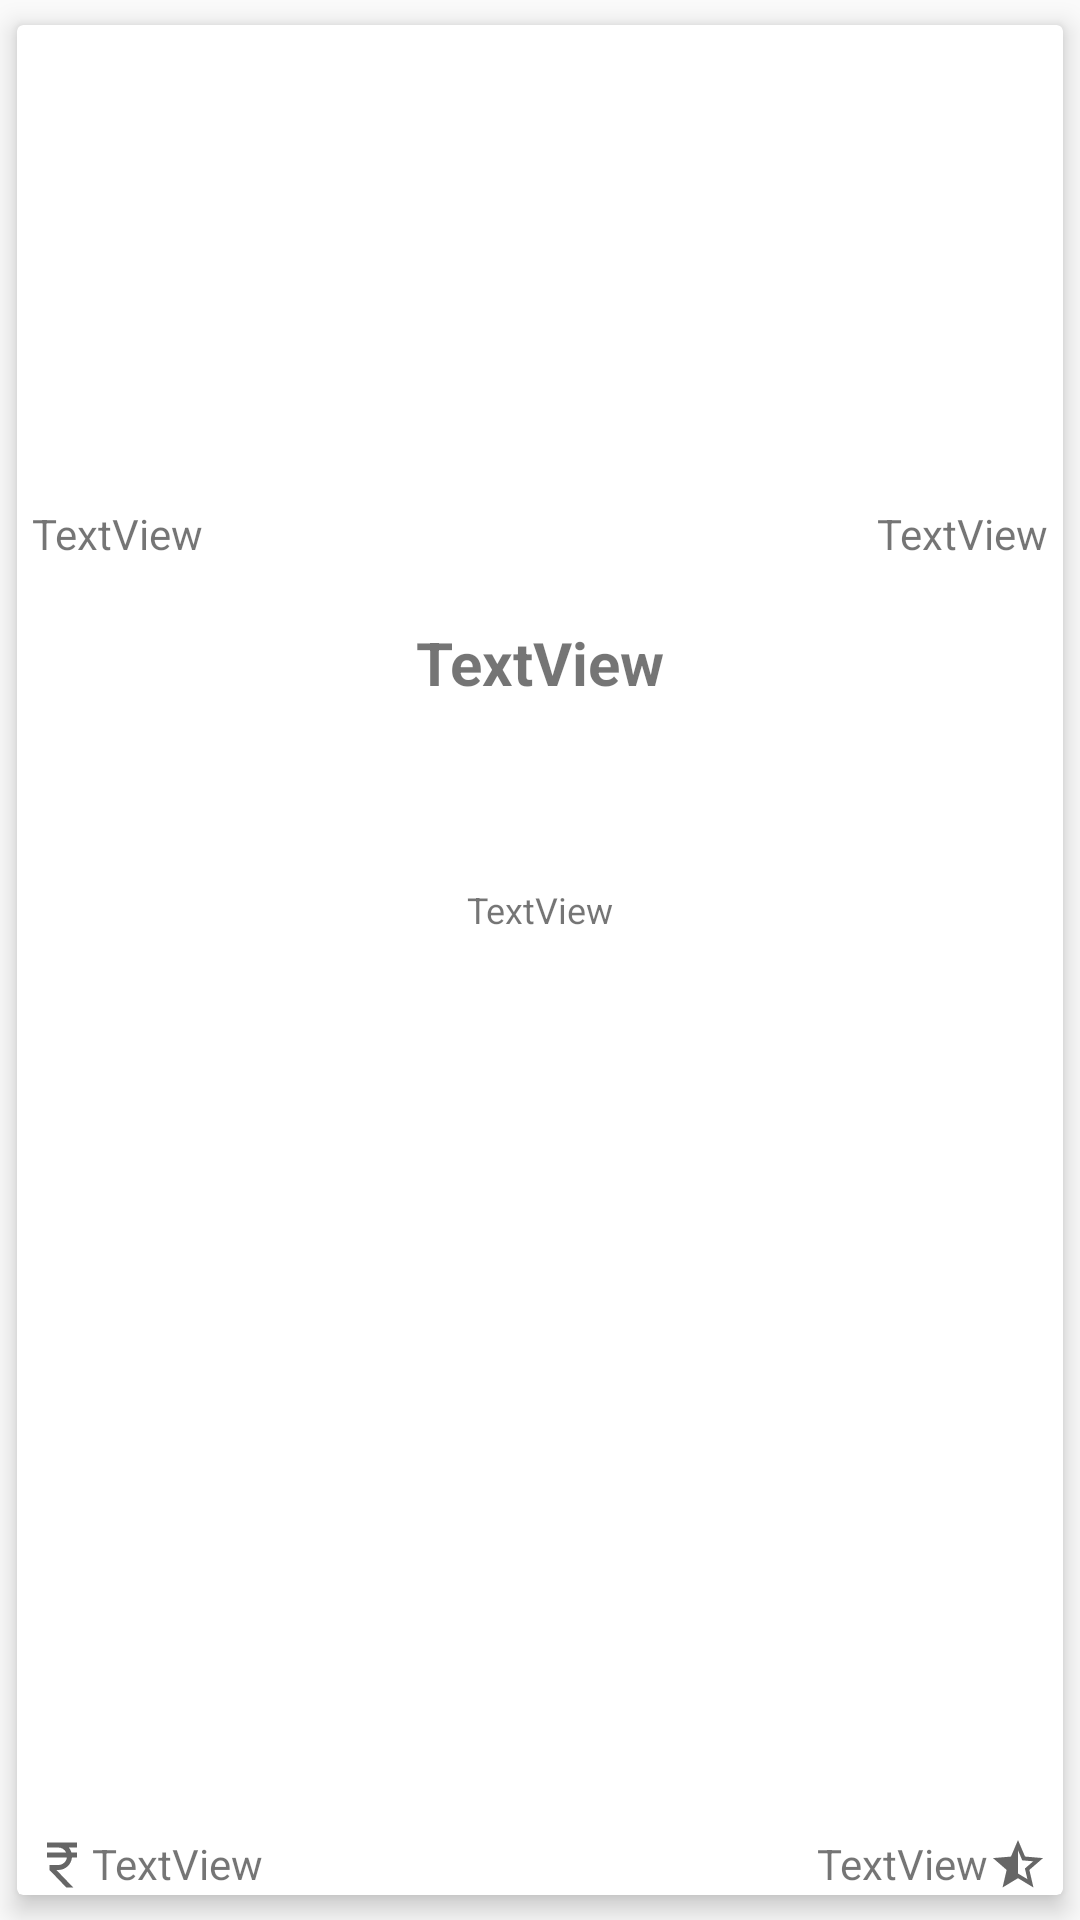

Write the Android layout XML for this screen, with the resource values it uses.
<!-- AndroidManifest.xml: application theme Theme.LIO -->
<!-- res/layout/explore_card1.xml -->
<?xml version="1.0" encoding="utf-8"?>
<androidx.cardview.widget.CardView xmlns:android="http://schemas.android.com/apk/res/android"
    xmlns:app="http://schemas.android.com/apk/res-auto"
    xmlns:tools="http://schemas.android.com/tools"
    android:layout_width="270dp"
    android:layout_height="385dp"
    android:layout_margin="10dp"
    app:cardBackgroundColor="@color/white"
    app:cardElevation="5dp"
    app:cardPreventCornerOverlap="true"
    app:cardUseCompatPadding="true"
    tools:context=".Activities.explore.explore_MainActivity">

    <ImageView
        android:id="@+id/image1"
        android:layout_width="250dp"
        android:layout_height="150dp"
        android:layout_gravity="top"
        android:layout_margin="5dp"
        android:adjustViewBounds="true"
        android:gravity="center"
        android:scaleType="fitXY"
        app:layout_constraintBottom_toBottomOf="parent"
        app:layout_constraintEnd_toEndOf="parent"
        app:layout_constraintHorizontal_bias="0.028"
        app:layout_constraintStart_toStartOf="parent"
        app:layout_constraintTop_toTopOf="parent"
        app:layout_constraintVertical_bias="0.003"
        tools:ignore="MissingConstraints" />

    <TextView
        android:id="@+id/level"
        android:layout_width="wrap_content"
        android:layout_height="20dp"
        android:layout_gravity="start"
        android:layout_marginLeft="5dp"
        android:layout_marginTop="160dp"
        android:text="TextView"
        android:textSize="14sp" />

    <TextView
        android:id="@+id/durtion"
        android:layout_width="wrap_content"
        android:layout_height="20dp"
        android:layout_gravity="end"
        android:layout_marginTop="160dp"
        android:layout_marginRight="5dp"
        android:text="TextView"
        android:textSize="14sp" />

    <TextView
        android:id="@+id/c_name"
        android:layout_width="match_parent"
        android:layout_height="55dp"
        android:layout_marginLeft="5dp"
        android:layout_marginTop="185dp"
        android:layout_marginRight="5dp"
        android:gravity="center_vertical"
        android:textAlignment="center"
        android:text="TextView"
        android:textSize="20dp"
        android:textStyle="bold" />

    <TextView
        android:id="@+id/discription"
        android:layout_width="match_parent"
        android:layout_height="100dp"
        android:layout_marginLeft="5dp"
        android:layout_marginTop="245dp"
        android:layout_marginRight="5dp"
        android:layout_marginBottom="5dp"
        android:gravity="center_vertical"
        android:text="TextView"
        android:textAlignment="center"
        android:textSize="12sp" />

    <TextView
        android:id="@+id/price"
        android:layout_width="wrap_content"
        android:layout_height="20dp"
        android:layout_gravity="bottom|start"
        android:layout_marginLeft="5dp"
        android:drawableLeft="@drawable/rupee"
        android:text="TextView"
        android:textSize="14sp" />

    <TextView
        android:id="@+id/c_rating"
        android:layout_width="wrap_content"
        android:layout_height="20dp"
        android:layout_gravity="bottom|end"
        android:layout_marginRight="5dp"
        android:drawableRight="@drawable/star"
        android:text="TextView"
        android:textSize="14sp" />


</androidx.cardview.widget.CardView>
<!-- resources referenced by this layout -->
<resources>
  <!-- drawable rupee (drawable) -->
  <vector xmlns:android="http://schemas.android.com/apk/res/android"
      android:width="20dp"
      android:height="20dp"
      android:viewportWidth="24"
      android:viewportHeight="24"
      android:tint="?attr/colorControlNormal">
    <path
        android:fillColor="@android:color/white"
        android:pathData="M13.66,7C13.1,5.82 11.9,5 10.5,5L6,5V3h12v2l-3.26,0c0.48,0.58 0.84,1.26 1.05,2L18,7v2l-2.02,0c-0.25,2.8 -2.61,5 -5.48,5H9.77l6.73,7h-2.77L7,14v-2h3.5c1.76,0 3.22,-1.3 3.46,-3L6,9V7L13.66,7z"/>
  </vector>
  <!-- drawable star (drawable) -->
  <vector xmlns:android="http://schemas.android.com/apk/res/android"
      android:width="20dp"
      android:height="20dp"
      android:viewportWidth="24"
      android:viewportHeight="24"
      android:tint="?attr/colorControlNormal">
    <path
        android:fillColor="@android:color/white"
        android:pathData="M22,9.24l-7.19,-0.62L12,2L9.19,8.63L2,9.24l5.46,4.73L5.82,21L12,17.27L18.18,21l-1.63,-7.03L22,9.24zM12,15.4V6.1l1.71,4.04l4.38,0.38l-3.32,2.88l1,4.28L12,15.4z"/>
  </vector>
  <style name="Theme.LIO" parent="Theme.AppCompat.Light.NoActionBar">
          
          <item name="colorPrimary">@color/purple_500</item>
          <item name="colorPrimaryDark">@color/purple_700</item>
          <item name="colorAccent">@color/teal_200</item>
          
      </style>
  <!-- not gathered from this repository: default colours our renderer supplied (Android Studio template values) -->
  <color name="purple_500">#FF6200EE</color>
  <color name="purple_700">#FF3700B3</color>
  <color name="teal_200">#FF03DAC5</color>
  <color name="white">#FFFFFFFF</color>
</resources>
